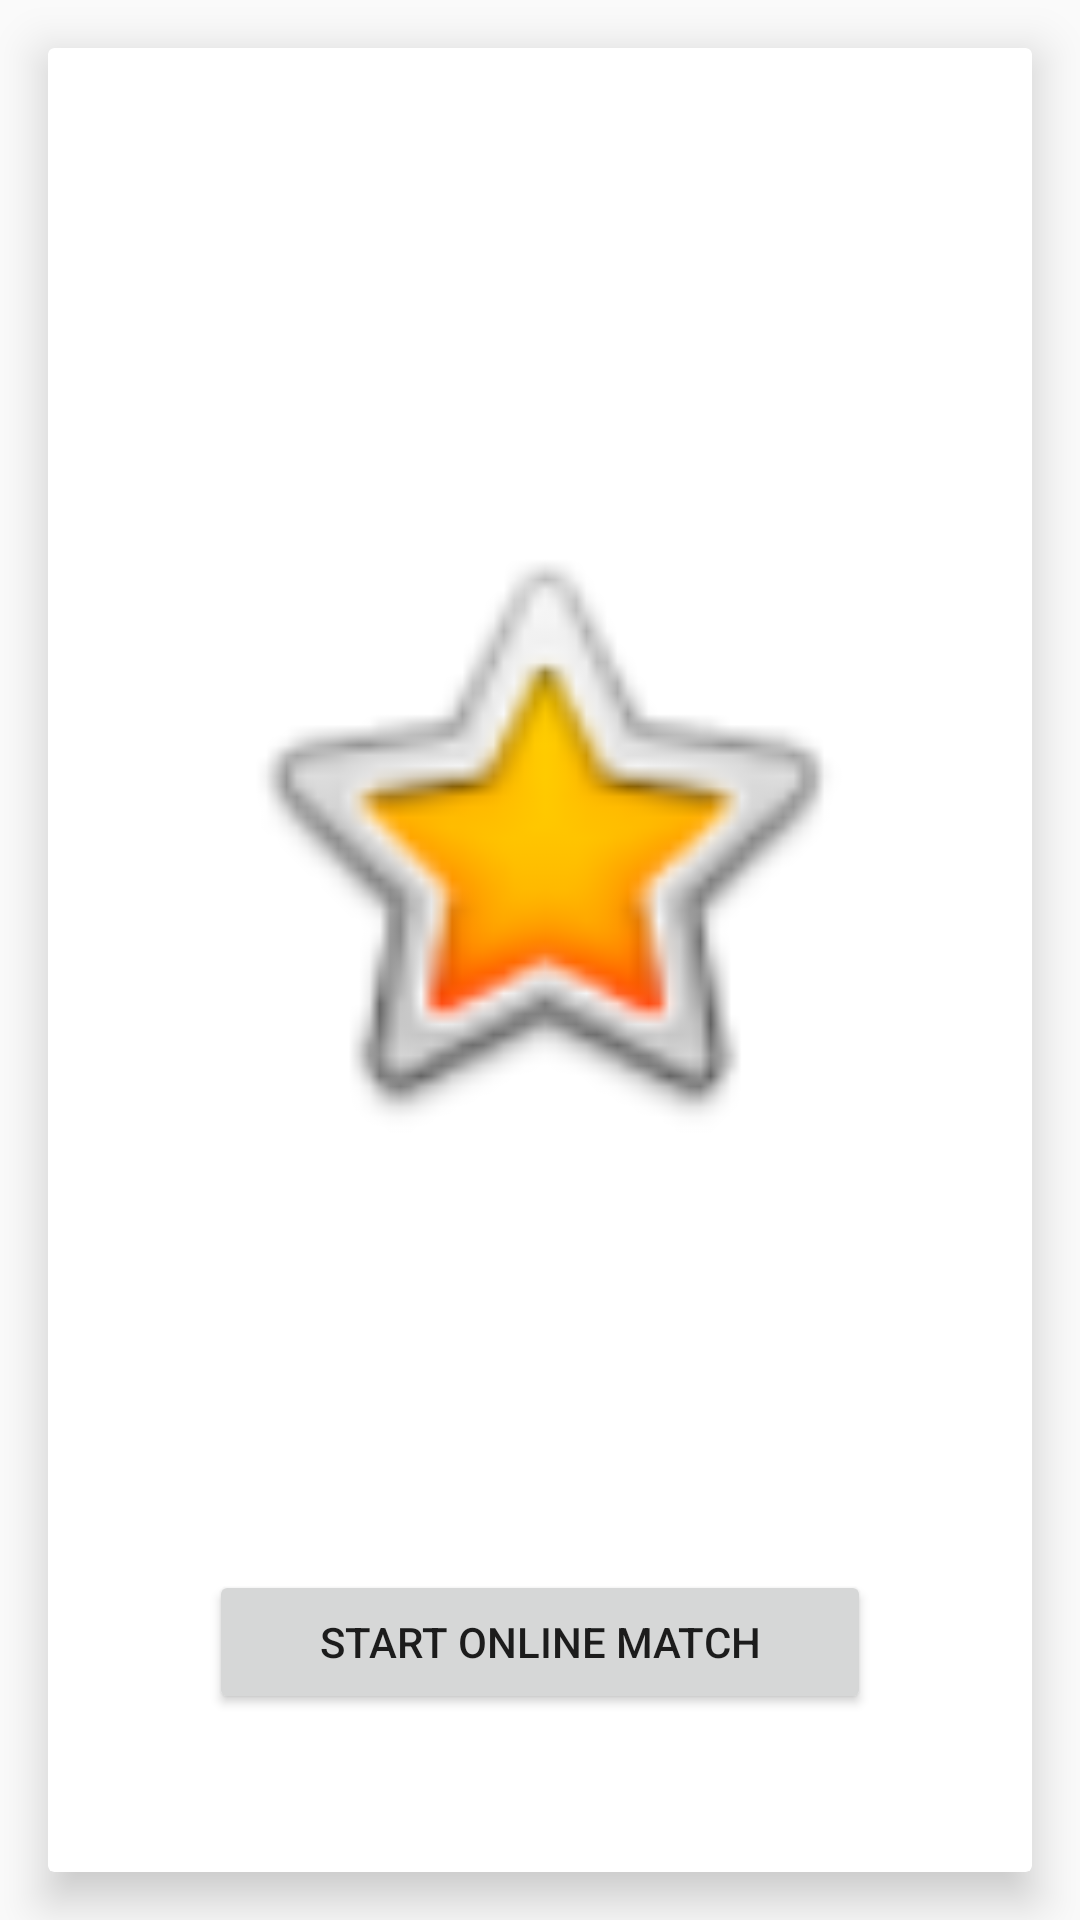

Produce the Android XML layout that renders to this screen, including the resource entries it uses.
<!-- AndroidManifest.xml: application theme AppTheme -->
<!-- res/layout/fragment_online_menu.xml -->
<?xml version="1.0" encoding="utf-8"?>
<LinearLayout xmlns:android="http://schemas.android.com/apk/res/android"
    xmlns:app="http://schemas.android.com/apk/res-auto"
    xmlns:tools="http://schemas.android.com/tools"
    android:orientation="vertical" android:layout_width="match_parent"
    android:layout_height="match_parent">
    <android.support.v7.widget.CardView
        xmlns:app="http://schemas.android.com/apk/res-auto"
        xmlns:tools="http://schemas.android.com/tools"

        android:id="@+id/main_menu_cv"
        android:layout_width="match_parent"
        android:layout_height="match_parent"
        android:layout_marginBottom="@dimen/activity_vertical_margin"
        android:layout_marginLeft="@dimen/activity_horizontal_margin"
        android:layout_marginRight="@dimen/activity_horizontal_margin"
        android:layout_marginTop="@dimen/activity_vertical_margin"
        app:cardCornerRadius="2dp"
        app:cardElevation="9dp"
        app:contentPadding="@dimen/activity_horizontal_margin">
        <android.support.constraint.ConstraintLayout

            android:id="@+id/main_layout"
            android:layout_width="match_parent"
            android:layout_height="match_parent"
            tools:layout_editor_absoluteX="0dp"
            tools:layout_editor_absoluteY="0dp">


            <ImageView
                android:id="@+id/app_logo"
                android:layout_width="0dp"
                android:layout_height="0dp"
                app:srcCompat="@android:drawable/btn_star_big_on"
                app:layout_constraintTop_toTopOf="parent"
                android:layout_marginTop="8dp"
                android:layout_marginBottom="8dp"
                app:layout_constraintBottom_toTopOf="@+id/start_online_match"
                app:layout_constraintRight_toLeftOf="@+id/guideline8"
                android:layout_marginRight="8dp"
                android:layout_marginLeft="8dp"
                app:layout_constraintLeft_toLeftOf="@+id/guideline7" />

            <Button
                android:id="@+id/start_online_match"
                android:layout_width="0dp"
                android:layout_height="wrap_content"
                android:text="@string/start_online_match"
                android:layout_marginLeft="8dp"
                app:layout_constraintLeft_toLeftOf="@+id/guideline7"
                app:layout_constraintRight_toLeftOf="@+id/guideline8"
                android:layout_marginRight="8dp"
                app:layout_constraintHorizontal_bias="0.0"
                android:layout_marginBottom="8dp"
                app:layout_constraintBottom_toTopOf="@+id/guideline9" />

            <android.support.constraint.Guideline
                android:layout_width="0dp"
                android:layout_height="wrap_content"
                android:id="@+id/guideline7"
                android:orientation="vertical"
                app:layout_constraintGuide_percent="0.1" />

            <android.support.constraint.Guideline
                android:layout_width="wrap_content"
                android:layout_height="wrap_content"
                android:id="@+id/guideline8"
                android:orientation="vertical"
                app:layout_constraintGuide_percent="0.9" />

            <android.support.constraint.Guideline
                android:layout_width="wrap_content"
                android:layout_height="wrap_content"
                android:id="@+id/guideline9"
                android:orientation="horizontal"
                app:layout_constraintGuide_percent="0.95" />


        </android.support.constraint.ConstraintLayout>

    </android.support.v7.widget.CardView>
</LinearLayout>
<!-- resources referenced by this layout -->
<resources>
  <dimen name="activity_horizontal_margin">16dp</dimen>
  <dimen name="activity_vertical_margin">16dp</dimen>
  <string name="start_online_match">Start Online Match</string>
  <style name="AppTheme" parent="Theme.AppCompat.Light.DarkActionBar">
          
          <item name="colorPrimary">@color/colorPrimary</item>
          <item name="colorPrimaryDark">@color/colorPrimaryDark</item>
          <item name="colorAccent">@color/colorAccent</item>
      </style>
  <color name="colorPrimary">#3f51b5</color>
  <color name="colorPrimaryDark">#303F9F</color>
  <color name="colorAccent">#FF4081</color>
</resources>
